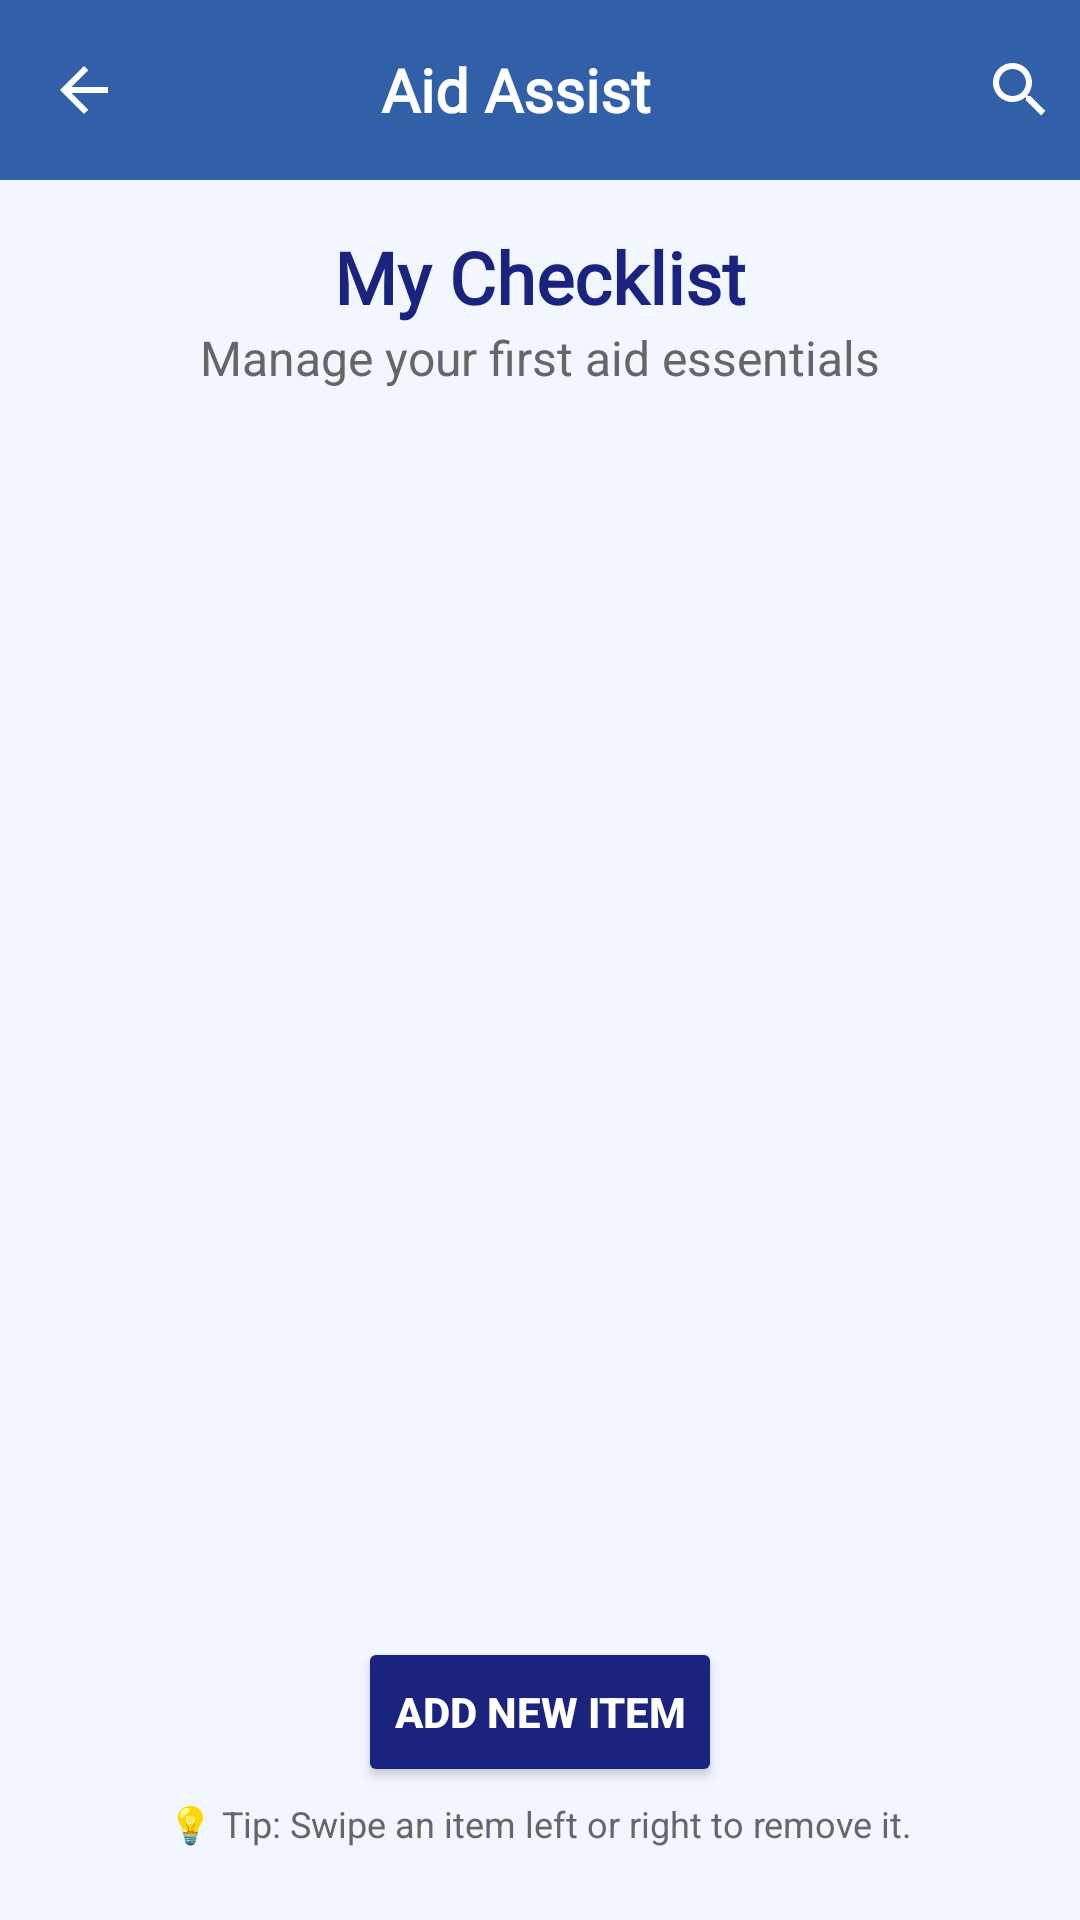

Produce the Android XML layout that renders to this screen, including the resource entries it uses.
<!-- AndroidManifest.xml: application theme Theme.MadProject -->
<!-- res/layout/activity_mychecklist.xml -->
<?xml version="1.0" encoding="utf-8"?>
<RelativeLayout
    xmlns:android="http://schemas.android.com/apk/res/android"
    android:layout_width="match_parent"
    android:layout_height="match_parent"
    android:background="#F2F6FF">

    <include
        android:id="@+id/mainToolbar"
        layout="@layout/activity_toolbar" />

    <LinearLayout
        android:layout_width="match_parent"
        android:layout_height="match_parent"
        android:orientation="vertical"
        android:layout_below="@id/mainToolbar"
        android:padding="16dp">

        <TextView
            android:layout_width="wrap_content"
            android:layout_height="wrap_content"
            android:text="My Checklist"
            android:layout_gravity="center"
            android:textSize="24sp"
            android:textStyle="bold"
            android:textColor="#1A237E"
            android:fontFamily="@font/poppins" />
        <TextView
            android:layout_width="wrap_content"
            android:layout_height="wrap_content"
            android:text="Manage your first aid essentials"
            android:layout_gravity="center"
            android:textSize="16sp"
            android:textColor="#666666"
            android:layout_marginBottom="14dp" />
        <androidx.recyclerview.widget.RecyclerView
            android:id="@+id/rvChecklist"
            android:layout_width="match_parent"
            android:layout_height="0dp"
            android:layout_weight="1"/>

        <Button
            android:id="@+id/btnAddItem"
            android:layout_width="wrap_content"
            android:layout_height="50dp"
            android:text="Add New Item"
            android:textColor="#FFFFFF"
            android:layout_gravity="center"
            android:textStyle="bold"
            android:backgroundTint="#1A237E"
            android:layout_marginTop="16dp"/>

        <TextView
            android:layout_width="wrap_content"
            android:layout_height="wrap_content"
            android:text="💡 Tip: Swipe an item left or right to remove it."
            android:textSize="12sp"
            android:textColor="#666666"
            android:layout_gravity="center_horizontal"
            android:layout_marginTop="4dp"
            android:layout_marginBottom="8dp"/>

    </LinearLayout>

</RelativeLayout>
<!-- res/layout/activity_toolbar.xml (included above) -->
<?xml version="1.0" encoding="utf-8"?>
<androidx.appcompat.widget.Toolbar
    xmlns:android="http://schemas.android.com/apk/res/android"
    android:id="@+id/toolbar"
    android:layout_width="match_parent"
    android:layout_height="60dp"
    android:background="#315fa8"
    android:theme="@style/ThemeOverlay.AppCompat.Dark.ActionBar">

    <ImageButton
        android:id="@+id/btnMenu"
        android:layout_width="wrap_content"
        android:layout_height="wrap_content"
        android:src="@drawable/ic_back"
        android:background="?attr/selectableItemBackgroundBorderless"
        android:contentDescription="Back"
        android:layout_gravity="start"/>

    <FrameLayout
        android:layout_width="wrap_content"
        android:layout_height="match_parent"
        android:layout_gravity="center"
        android:layout_marginStart="48dp"
        android:layout_marginEnd="48dp">

        <TextView
            android:id="@+id/toolbarTitle"
            android:layout_width="wrap_content"
            android:layout_height="wrap_content"
            android:text="Aid Assist"
            android:textColor="#FFFFFF"
            android:textSize="20sp"
            android:textStyle="bold"
            android:fontFamily="@font/poppins"
            android:layout_gravity="center"
            android:gravity="center"/>

        <EditText
            android:id="@+id/toolbar_search_input"
            android:layout_width="match_parent"
            android:layout_height="match_parent"
            android:hint="Search topic..."
            android:textColor="#FFFFFF"
            android:textColorHint="#CCCCCC"
            android:background="@android:color/transparent"
            android:singleLine="true"
            android:imeOptions="actionSearch"
            android:paddingStart="0dp"
            android:paddingEnd="0dp"
            android:textSize="18sp"
            android:fontFamily="@font/poppins"
            android:layout_gravity="center_vertical"
            android:visibility="gone" />

    </FrameLayout>

    <ImageButton
        android:id="@+id/btnSearch"
        android:layout_width="wrap_content"
        android:layout_height="wrap_content"
        android:src="@drawable/ic_search"
        android:background="?attr/selectableItemBackgroundBorderless"
        android:contentDescription="Toggle Search"
        android:layout_gravity="end"
        android:padding="8dp"/>

</androidx.appcompat.widget.Toolbar>
<!-- resources referenced by this layout -->
<resources>
  <!-- drawable ic_back (drawable) -->
  <vector
      xmlns:android="http://schemas.android.com/apk/res/android"
      android:width="24dp"
      android:height="24dp"
      android:viewportWidth="960"
      android:viewportHeight="960"
      android:tint="?attr/colorControlNormal"
      android:autoMirrored="true">
  
      <path
          android:fillColor="@android:color/white"
          android:pathData="M313,520L537,744L480,800L160,
          480L480,160L537,216L313,440L800,440L800,520L313,
          520Z"/>
  </vector>
  <!-- drawable ic_search (drawable) -->
  <vector xmlns:android="http://schemas.android.com/apk/res/android"
      android:width="24dp"
      android:height="24dp"
      android:viewportWidth="24"
      android:viewportHeight="24">
      <path
          android:fillColor="#FFFFFF"
          android:pathData="M15.5,14h-.79l-.28-.27
              C15.41,12.59 16,11.11 16,9.5
              16,5.91 13.09,3 9.5,3
              5.91,3 3,5.91 3,9.5
              3,13.09 5.91,16 9.5,16
              c1.61,0 3.09-.59 4.23-1.57l.27.28v.79l5,4.99
              L20.49,19l-4.99-5zm-6,0C7.01,14 5,11.99 5,9.5
              5,7.01 7.01,5 9.5,5
              11.99,5 14,7.01 14,9.5
              14,11.99 11.99,14 9.5,14z"/>
  </vector>
  <style name="Theme.MadProject" parent="Theme.Material3.DayNight.NoActionBar">
          <item name="colorPrimary">@color/purple_500</item>
          <item name="colorOnPrimary">@color/white</item>
          <item name="textInputStyle">@style/Widget.Material3.TextInputLayout.OutlinedBox</item>
      </style>
  <color name="purple_500">#6200EE</color>
  <color name="white">#FFFFFF</color>
</resources>
